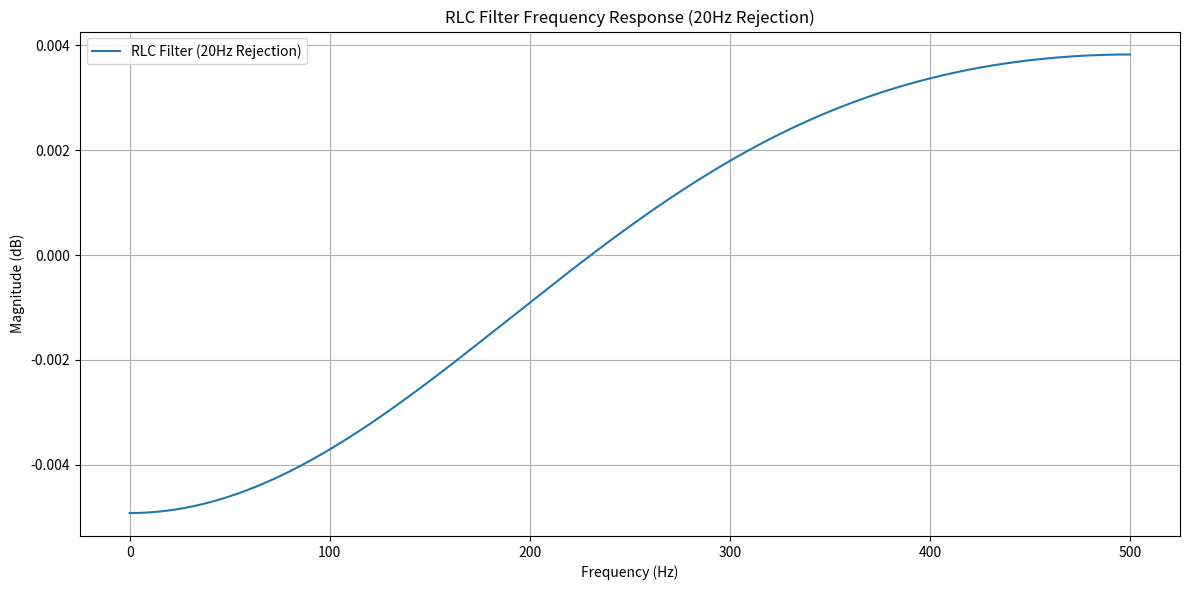

Source code (Python):
import numpy as np
import matplotlib.pyplot as plt
from scipy.signal import freqz

# Updated component values for 20Hz rejection
R = 1e3  # 1 kΩ
L = 1  # 1 H
C = 63.3e-6  # 63.3 µF

# Calculate resonant frequency
f0 = 1 / (2 * np.pi * np.sqrt(L * C))
print(f'Calculated Resonant Frequency: {f0:.2f} Hz')

# Function to calculate frequency response
def calculate_frequency_response(L, C, R=0, fs=1000):
    w0 = 1 / np.sqrt(L * C)
    if R == 0:
        # LC filter
        num = [w0**2]
        den = [1, 0, w0**2]
    else:
        # RLC filter
        num = [w0**2]
        den = [1, R / (L * w0), w0**2]
    
    w, h = freqz(num, den, worN=8000, fs=fs)
    return w, h

# Calculate frequency response for the updated RLC filter
w_rlc, h_rlc = calculate_frequency_response(L, C, R=R)

# Plot frequency response
plt.figure(figsize=(12, 6))

plt.plot(w_rlc, 20 * np.log10(abs(h_rlc)), label='RLC Filter (20Hz Rejection)')
plt.title('RLC Filter Frequency Response (20Hz Rejection)')
plt.xlabel('Frequency (Hz)')
plt.ylabel('Magnitude (dB)')
plt.grid()
plt.legend()

plt.tight_layout()
plt.show()